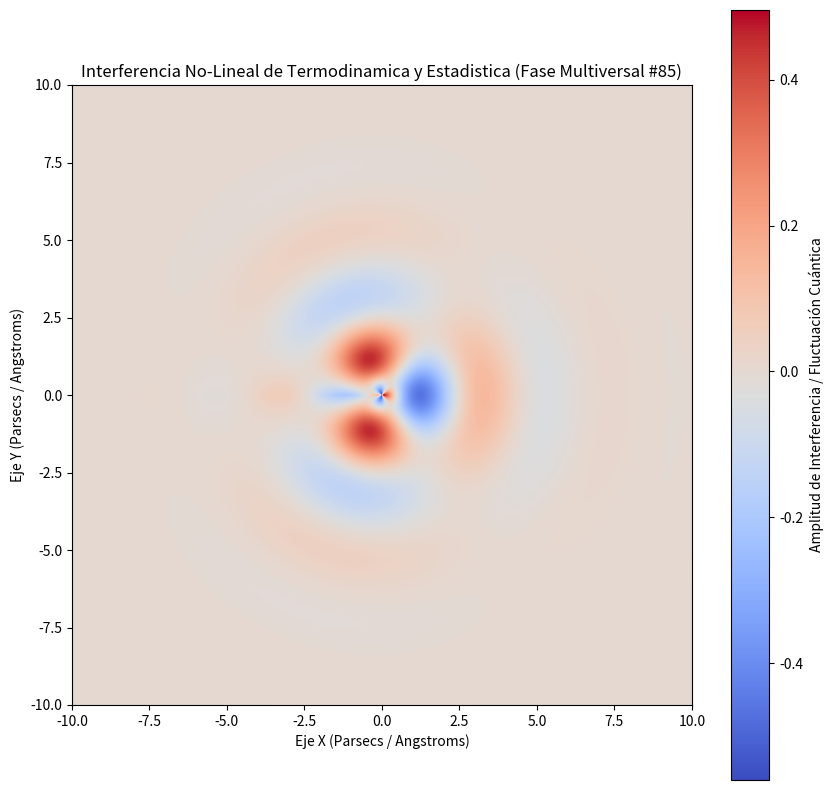

The matplotlib source for this figure:
%matplotlib inline
# Simulación Multiversal: Termodinamica y Estadistica - Variante 85
import numpy as np
import matplotlib.pyplot as plt

# Parámetros Físicos No-Lineales
omega_1 = 1.518
omega_2 = 1.65
lambda_decay = 0.576
phase_shift = 2.471

x = np.linspace(-10, 10, 800)
y = np.linspace(-10, 10, 800)
X, Y = np.meshgrid(x, y)

# Dinámica de Fluidos / Campos Tensor-Escalares (Fase Multiversal)
R = np.sqrt(X**2 + Y**2) + 1e-5
Z = (np.sin(omega_1 * R + phase_shift) * np.cos(omega_2 * np.arctan2(Y, X))) * np.exp(-lambda_decay * R)

plt.figure(figsize=(10, 10))
plt.imshow(Z, cmap='coolwarm', extent=[-10, 10, -10, 10], origin='lower')
plt.colorbar(label='Amplitud de Interferencia / Fluctuación Cuántica')
plt.title(r'Interferencia No-Lineal de Termodinamica y Estadistica (Fase Multiversal #85)')
plt.xlabel('Eje X (Parsecs / Angstroms)')
plt.ylabel('Eje Y (Parsecs / Angstroms)')
plt.show()
